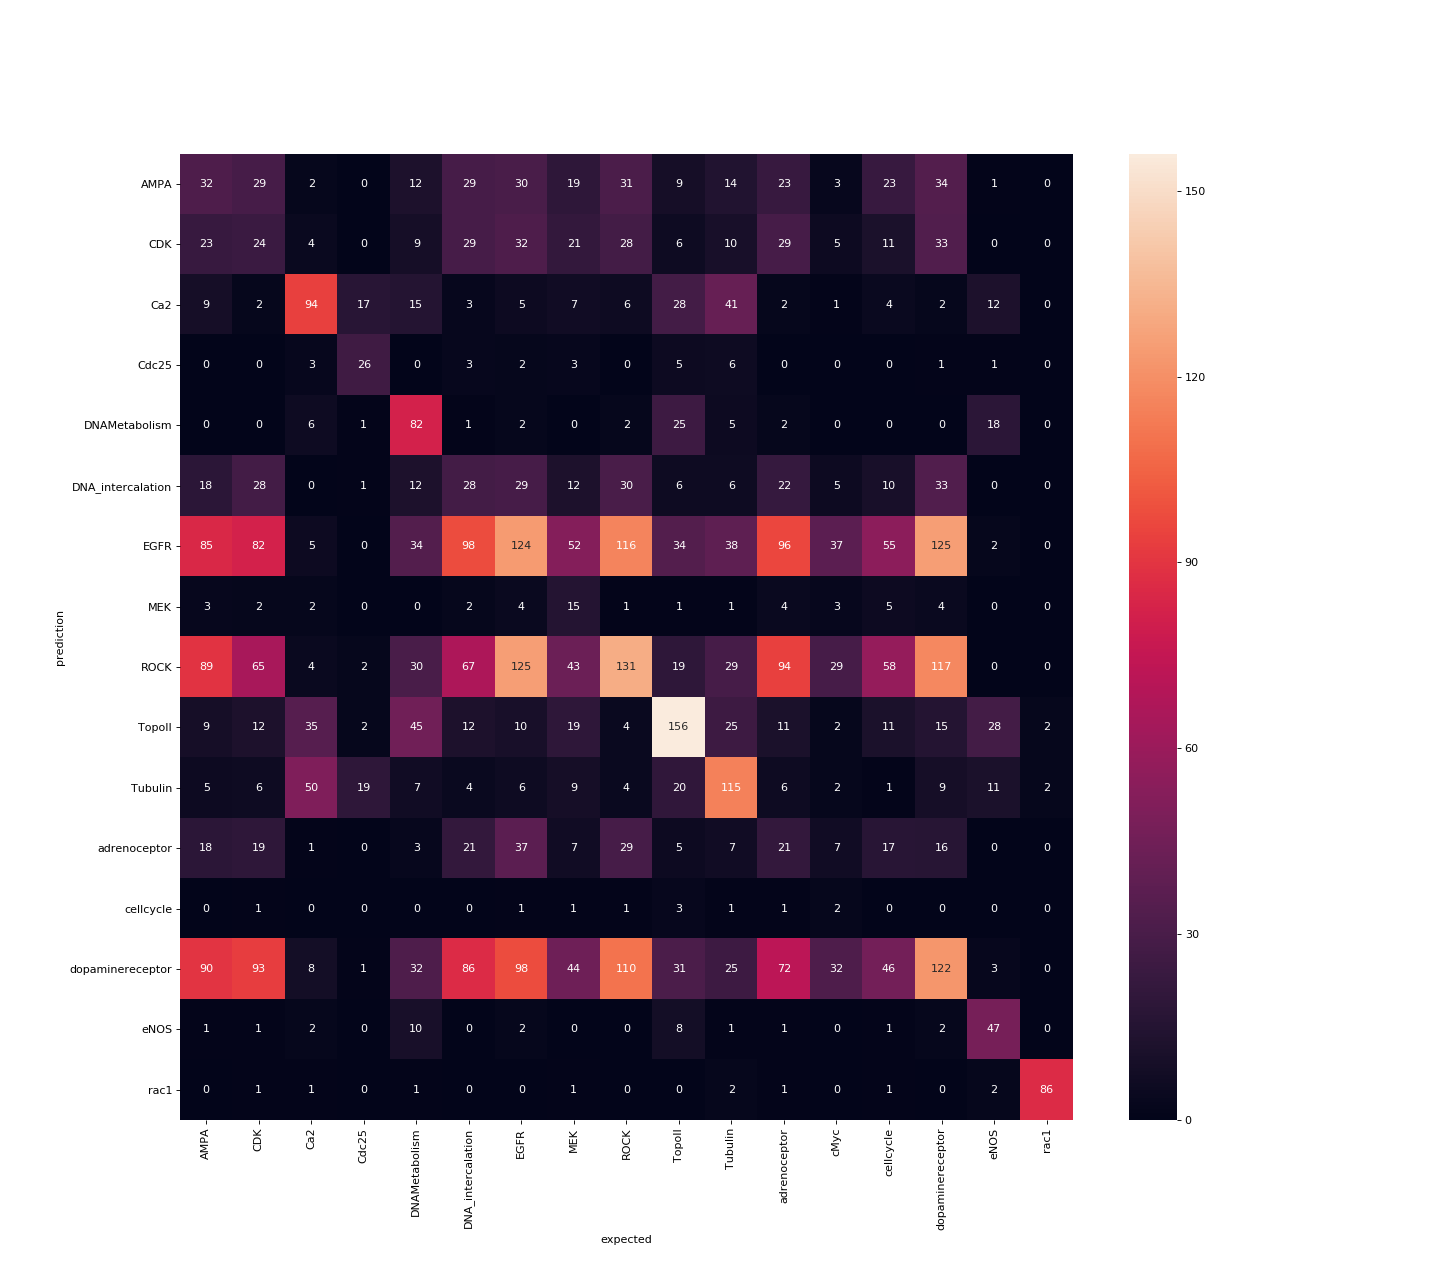

Data behind this chart, as committed beside it:
AMPA, CDK, Ca2, Cdc25, DNAMetabolism, DNA_intercalation, EGFR, MEK, ROCK, TopoII, Tubulin, adrenoceptor, cMyc, cellcycle, dopaminereceptor, eNOS, rac1
32.0, 29.0, 2.0, 0.0, 12.0, 29.0, 30.0, 19.0, 31.0, 9.0, 14.0, 23.0, 3.0, 23.0, 34.0, 1.0, 0.0
23.0, 24.0, 4.0, 0.0, 9.0, 29.0, 32.0, 21.0, 28.0, 6.0, 10.0, 29.0, 5.0, 11.0, 33.0, 0.0, 0.0
9.0, 2.0, 94.0, 17.0, 15.0, 3.0, 5.0, 7.0, 6.0, 28.0, 41.0, 2.0, 1.0, 4.0, 2.0, 12.0, 0.0
0.0, 0.0, 3.0, 26.0, 0.0, 3.0, 2.0, 3.0, 0.0, 5.0, 6.0, 0.0, 0.0, 0.0, 1.0, 1.0, 0.0
0.0, 0.0, 6.0, 1.0, 82.0, 1.0, 2.0, 0.0, 2.0, 25.0, 5.0, 2.0, 0.0, 0.0, 0.0, 18.0, 0.0
18.0, 28.0, 0.0, 1.0, 12.0, 28.0, 29.0, 12.0, 30.0, 6.0, 6.0, 22.0, 5.0, 10.0, 33.0, 0.0, 0.0
85.0, 82.0, 5.0, 0.0, 34.0, 98.0, 124.0, 52.0, 116.0, 34.0, 38.0, 96.0, 37.0, 55.0, 125.0, 2.0, 0.0
3.0, 2.0, 2.0, 0.0, 0.0, 2.0, 4.0, 15.0, 1.0, 1.0, 1.0, 4.0, 3.0, 5.0, 4.0, 0.0, 0.0
89.0, 65.0, 4.0, 2.0, 30.0, 67.0, 125.0, 43.0, 131.0, 19.0, 29.0, 94.0, 29.0, 58.0, 117.0, 0.0, 0.0
9.0, 12.0, 35.0, 2.0, 45.0, 12.0, 10.0, 19.0, 4.0, 156.0, 25.0, 11.0, 2.0, 11.0, 15.0, 28.0, 2.0
5.0, 6.0, 50.0, 19.0, 7.0, 4.0, 6.0, 9.0, 4.0, 20.0, 115.0, 6.0, 2.0, 1.0, 9.0, 11.0, 2.0
18.0, 19.0, 1.0, 0.0, 3.0, 21.0, 37.0, 7.0, 29.0, 5.0, 7.0, 21.0, 7.0, 17.0, 16.0, 0.0, 0.0
0.0, 1.0, 0.0, 0.0, 0.0, 0.0, 1.0, 1.0, 1.0, 3.0, 1.0, 1.0, 2.0, 0.0, 0.0, 0.0, 0.0
90.0, 93.0, 8.0, 1.0, 32.0, 86.0, 98.0, 44.0, 110.0, 31.0, 25.0, 72.0, 32.0, 46.0, 122.0, 3.0, 0.0
1.0, 1.0, 2.0, 0.0, 10.0, 0.0, 2.0, 0.0, 0.0, 8.0, 1.0, 1.0, 0.0, 1.0, 2.0, 47.0, 0.0
0.0, 1.0, 1.0, 0.0, 1.0, 0.0, 0.0, 1.0, 0.0, 0.0, 2.0, 1.0, 0.0, 1.0, 0.0, 2.0, 86.0
